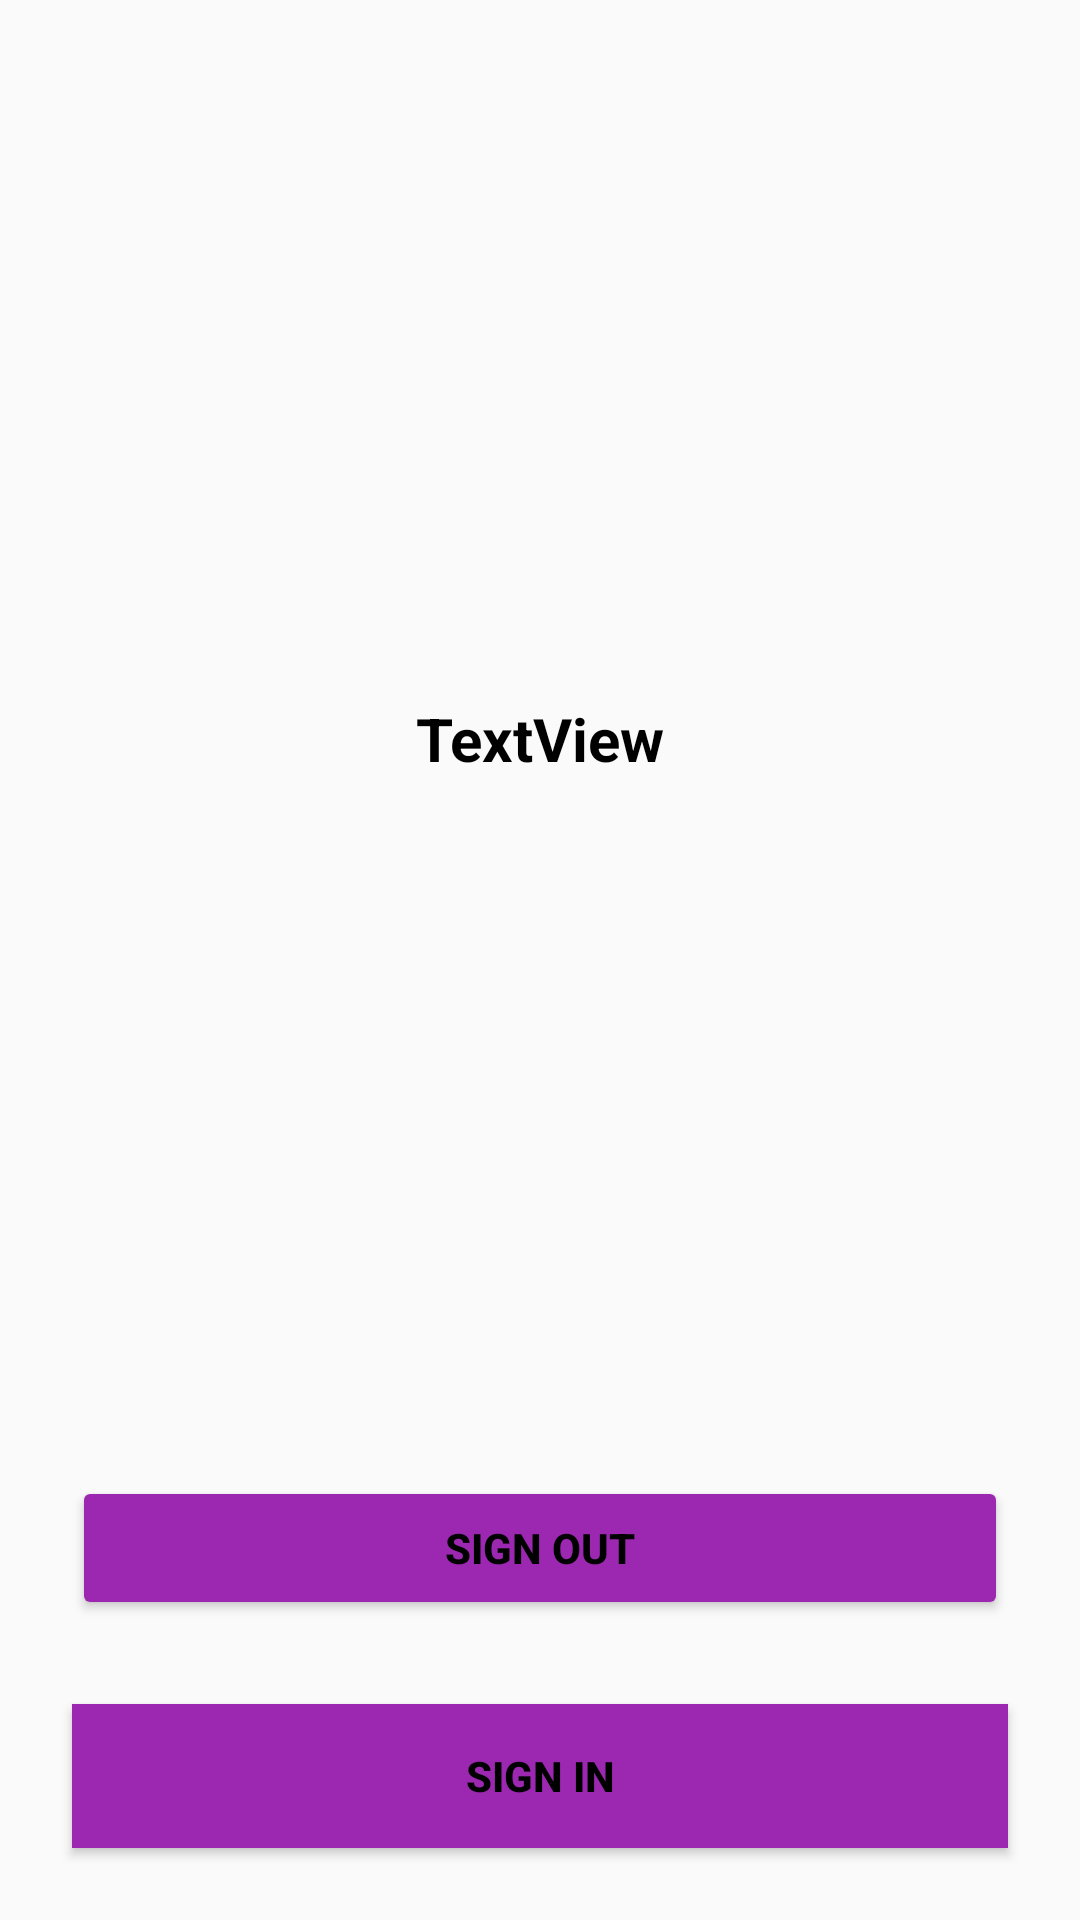

Here is an Android app screen rendered from its layout file. Give the layout XML and the strings, colors and styles it references.
<!-- AndroidManifest.xml: application theme Theme.Wallpapermy -->
<!-- res/layout/fragment_settings.xml -->
<?xml version="1.0" encoding="utf-8"?>
<androidx.constraintlayout.widget.ConstraintLayout xmlns:android="http://schemas.android.com/apk/res/android"
    xmlns:app="http://schemas.android.com/apk/res-auto"
    xmlns:tools="http://schemas.android.com/tools"
    android:layout_width="match_parent"
    android:layout_height="match_parent"
    tools:context=".MainActivity">

    <Button
        android:id="@+id/gSignInBtn"
        android:layout_width="match_parent"
        android:layout_height="wrap_content"
        android:layout_marginStart="24dp"
        android:layout_marginEnd="24dp"
        android:layout_marginBottom="24dp"
        android:text="Sign In"
        android:background="@color/color_light"
        android:textColor="@color/black"
        android:textStyle="bold"
        app:icon="@drawable/googlelogo"
        app:iconGravity="start"
        app:iconPadding="4dp"
        app:iconSize="20dp"
        app:iconTint="@color/color_light"
        app:layout_constraintBottom_toBottomOf="parent"
        app:layout_constraintEnd_toEndOf="parent"
        app:layout_constraintHorizontal_bias="0.5"
        app:layout_constraintStart_toStartOf="parent" />

    <Button
        android:id="@+id/signOutBtn"
        android:layout_width="match_parent"
        android:layout_height="wrap_content"
        android:layout_marginStart="24dp"
        android:layout_marginEnd="24dp"
        android:layout_marginBottom="100dp"
        android:text="Sign Out"
        android:textColor="@color/black"
        android:textStyle="bold"
        app:backgroundTint="@color/color_light"

        app:layout_constraintBottom_toBottomOf="parent"
        app:layout_constraintEnd_toEndOf="parent"
        app:layout_constraintHorizontal_bias="0.5"
        app:layout_constraintStart_toStartOf="parent" />

    <TextView
        android:id="@+id/textView"
        android:layout_width="wrap_content"
        android:layout_height="wrap_content"
        android:text="TextView"
        android:textColor="@color/black"
        android:textSize="20sp"
        android:textStyle="bold"
        app:layout_constraintBottom_toTopOf="@+id/signOutBtn"
        app:layout_constraintEnd_toEndOf="parent"
        app:layout_constraintHorizontal_bias="0.5"
        app:layout_constraintStart_toStartOf="parent"
        app:layout_constraintTop_toTopOf="parent" />

</androidx.constraintlayout.widget.ConstraintLayout>
<!-- resources referenced by this layout -->
<resources>
  <color name="black">#FF000000</color>
  <color name="color_light">#9C27B0</color>
  <style name="Theme.Wallpapermy" parent="Base.Theme.Wallpapermy" />
  <style name="Base.Theme.Wallpapermy" parent="Theme.AppCompat.DayNight.NoActionBar">
          
           <item name="colorPrimary">@color/color_light</item>
          <item name="colorPrimaryVariant">@color/color_light</item>
          <item name="android:statusBarColor">@color/color_light</item>
  
      </style>
</resources>
